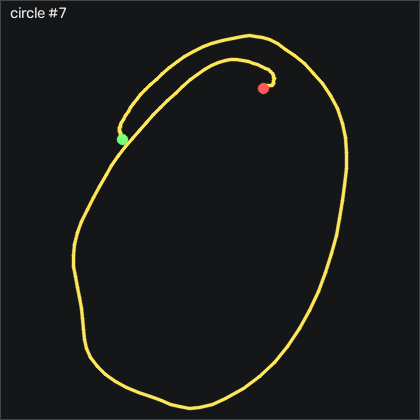

Data behind this chart, as committed beside it:
t_s, ax, ay, az, gx, gy, gz, seq
0.00000, -0.809, -0.688, 0.06500, -9.864, -8.631, 0.2946, 40700
0.01000, -0.826, -0.665, 0.06600, -6.784, -9.454, -3.242, 40701
0.02100, -0.827, -0.652, 0.07000, -4.528, -10.92, -8.181, 40702
0.03000, -0.831, -0.643, 0.07300, -3.766, -12.69, -11.47, 40703
0.04000, -0.829, -0.653, 0.08400, -3.766, -14.52, -12.11, 40704
0.05000, -0.805, -0.677, 0.08500, -3.888, -16.59, -10.07, 40705
0.06000, -0.781, -0.678, 0.101, -3.4, -17.87, -6.382, 40706
0.07000, -0.789, -0.626, 0.125, -2.12, -17.17, -4.888, 40707
0.08000, -0.8, -0.603, 0.141, -1.906, -16.1, -6.687, 40708
0.09000, -0.817, -0.61, 0.151, -3.004, -15.64, -9.888, 40709
0.1, -0.858, -0.644, 0.165, -3.644, -15.25, -14.8, 40710
0.11, -0.898, -0.695, 0.163, -3.065, -15.49, -20.96, 40711
0.12, -0.981, -0.766, 0.154, -1.236, -16.74, -28.27, 40712
0.13, -1.098, -0.853, 0.152, 2.057, -18.91, -38.79, 40713
0.14, -1.185, -0.939, 0.186, 6.112, -24.06, -47.08, 40714
0.151, -1.253, -1.058, 0.217, 9.953, -31.22, -50.19, 40715
0.16, -1.279, -1.191, 0.198, 17.09, -40.28, -49.71, 40716
0.17, -1.273, -1.212, 0.166, 27.73, -49.42, -40.25, 40717
0.18, -1.245, -1.155, 0.164, 38.58, -58.24, -28.76, 40718
0.191, -1.179, -1.129, 0.148, 45.23, -66.38, -19.83, 40719
0.2, -1.122, -1.192, 0.132, 48, -72.29, -15.77, 40720
0.21, -1.055, -1.274, 0.11, 51.51, -75.86, -18.36, 40721
0.22, -0.995, -1.372, 0.09000, 57, -77.87, -19.28, 40722
0.23, -0.961, -1.43, 0.07100, 65.41, -78.54, -16.08, 40723
0.24, -0.976, -1.404, 0.05300, 77.06, -79.79, -11.14, 40724
0.25, -0.971, -1.326, 0.04600, 89.47, -83.54, -8.882, 40725
0.26, -0.911, -1.273, 0.03300, 100.6, -90.61, -6.687, 40726
0.27, -0.777, -1.198, 0.01700, 110.2, -98.08, -2.785, 40727
0.28, -0.618, -1.162, 0.00500, 118.2, -102, 1.545, 40728
0.29, -0.448, -1.153, -0.01800, 125.2, -102.3, 3.587, 40729
0.3, -0.265, -1.131, -0.04200, 133.2, -97.23, -2.114, 40730
0.31, -0.07500, -1.134, -0.07300, 143.7, -83.78, -16.66, 40731
0.321, 0.04400, -1.011, -0.07200, 155.7, -70.64, -24.68, 40732
0.33, 0.08700, -0.849, -0.07300, 165.8, -58.91, -25.65, 40733
0.34, 0.09700, -0.706, -0.07700, 172.8, -45.25, -23.18, 40734
0.35, 0.128, -0.487, -0.05600, 174.8, -36.28, -14.1, 40735
0.361, 0.182, 0.00800, 0.00600, 162, -32.96, -2.907, 40736
0.37, 0.442, -0.165, -0.07700, 128.2, -14.24, -20.32, 40737
0.38, 0.54, -0.548, -0.118, 111.6, 6.338, -47.91, 40738
0.39, 0.606, -0.588, -0.09800, 116.6, 16.25, -52.11, 40739
0.4, 0.744, -0.52, -0.09200, 122.1, 38.38, -42.27, 40740
0.41, 0.794, -0.427, -0.141, 127.7, 72.19, -32.48, 40741
0.42, 0.693, -0.393, -0.09900, 139.8, 94.94, -25.47, 40742
0.43, 0.562, -0.247, -0.07500, 157.2, 113.6, -6.596, 40743
0.44, 0.605, 0.07600, -0.07300, 165.4, 137.1, 32.67, 40744
0.45, 0.657, 0.36, -0.104, 158.8, 162, 66.15, 40745
0.46, 0.604, 0.641, -0.08600, 149.1, 181.2, 76.12, 40746
0.47, 0.444, 0.994, -0.04700, 137.9, 202.3, 66.15, 40747
0.48, 0.321, 1.329, -0.00300, 118.1, 223.2, 43.62, 40748
0.491, 0.263, 1.43, 0.03800, 88.37, 236.6, 5.996, 40749
0.5, 0.18, 1.35, 0.00800, 54.4, 250.5, -34.16, 40750
0.51, 0.04900, 1.148, -0.00100, 20.26, 263.2, -63.67, 40751
0.52, -0.05200, 0.856, -0.01100, -6.906, 271.8, -84.22, 40752
0.531, -0.07800, 0.676, -0.01700, -25.72, 277.2, -84.8, 40753
0.54, -0.08200, 0.626, -0.06100, -39.68, 285.9, -68.64, 40754
0.55, -0.117, 0.691, -0.09000, -50.9, 294.1, -53.3, 40755
0.56, -0.225, 0.747, -0.154, -62.36, 299.8, -51.72, 40756
0.57, -0.34, 0.8, -0.282, -78.46, 308.9, -62.21, 40757
0.58, -0.39, 0.79, -0.449, -100.1, 318.7, -77.79, 40758
0.59, -0.573, 0.76, -0.707, -123.6, 325.5, -94.43, 40759
... 100 more rows
